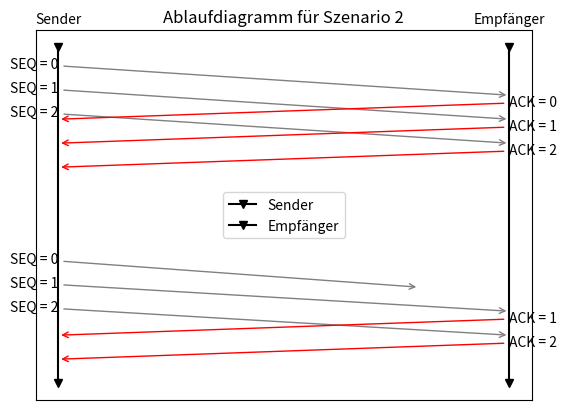

Reproduce this figure in Python.
import matplotlib.pyplot as plt
import numpy as np

# Parameter festlegen
window_size = 3
sequence_numbers = np.array([0, 1, 2])
send_time = np.array([1, 2, 3, 7, 8, 9])  # Wiederholtes Senden nach Timeout hinzugefügt
recv_time = np.array([2, 3, 4, 8, 9, 10])  # Empfangszeiten für wiederholtes Senden hinzugefügt, ein Paket fehlt
ack_send_time = np.array([2, 3, 4, 8, 9, 10])  # Keine wiederholten ACKs in diesem Szenario
ack_recv_time = np.array([3, 4, 5, 9, 10, 11])  # Keine wiederholten ACKs in diesem Szenario
recieved = (True, True, True, False, True, True)  # Empfangsbestätigungen für wiederholtes Senden hinzugefügt

# Erstelle ein Diagramm und Achsen
fig, ax = plt.subplots()

# Linien für Sender und Empfänger erstellen
ax.plot([1, 1], [0, 14], 'k-', marker='v')
ax.plot([2, 2], [0, 14], 'k-', marker='v')


# Beschriftung für Sender und Empfänger
ax.text(1, 15, "Sender", ha="center")
ax.text(2, 15, "Empfänger", ha="center")

# Pfeile für ERSTE Paketübertragung erstellen
for i in range(window_size):  # Wiederholte Sendung berücksichtigen
    ax.annotate(f"SEQ = {sequence_numbers[i]}",
                xy=(2, 14 - recv_time[i]),
                xytext=(1, 14 - send_time[i]),
                arrowprops=dict(arrowstyle="->", color="grey"), 
                horizontalalignment='right',
                verticalalignment='bottom')

# Pfeile für ERSTE ACK-Übertragung erstellen
for i in range(window_size):  # Nur erste Runde von ACKs
    ax.annotate(f"ACK = {sequence_numbers[i]}",
                xy=(1, 14 - ack_recv_time[i]),
                xytext=(2, 14 - ack_send_time[i]), 
                arrowprops=dict(arrowstyle="->", color="r"),
                horizontalalignment='left',
                verticalalignment='top')
    
# Pfeile für ZWEITE Paketübertragung erstellen
for i in range(window_size):  # Wiederholte Sendung berücksichtigen
    xy =(2, 12 - recv_time[i+3]) if recieved[i+3] is True else (1.8, 12 - recv_time[i+3])
    ax.annotate(f"SEQ = {sequence_numbers[i]}",
                        xy=xy,
                        xytext=(1, 12 - send_time[i+3]),
                        arrowprops=dict(arrowstyle="->", color="grey"), 
                        horizontalalignment='right')

# Pfeile für ZWEITE ACK-Übertragung erstellen
for i in range(window_size):  # Nur erste Runde von ACKs
    if recieved[i+3] is True:
        ax.annotate(f"ACK = {sequence_numbers[i]}",
                    xy=(1, 12 - ack_recv_time[i+3]),
                    xytext=(2, 12 - ack_send_time[i+3]), 
                    arrowprops=dict(arrowstyle="->", color="r"),
                    horizontalalignment='left',
                    verticalalignment='top')
# Titel hinzufügen
ax.set_title("Ablaufdiagramm für Szenario 2")
# Legende hinzufügen
ax.legend(["Sender", "Empfänger", "Paketübertragung", "ACK-Übertragung"])

# Achsenticks entfernen
ax.set_yticks([])
ax.set_xticks([])

# Diagramm anzeigen
plt.show()
